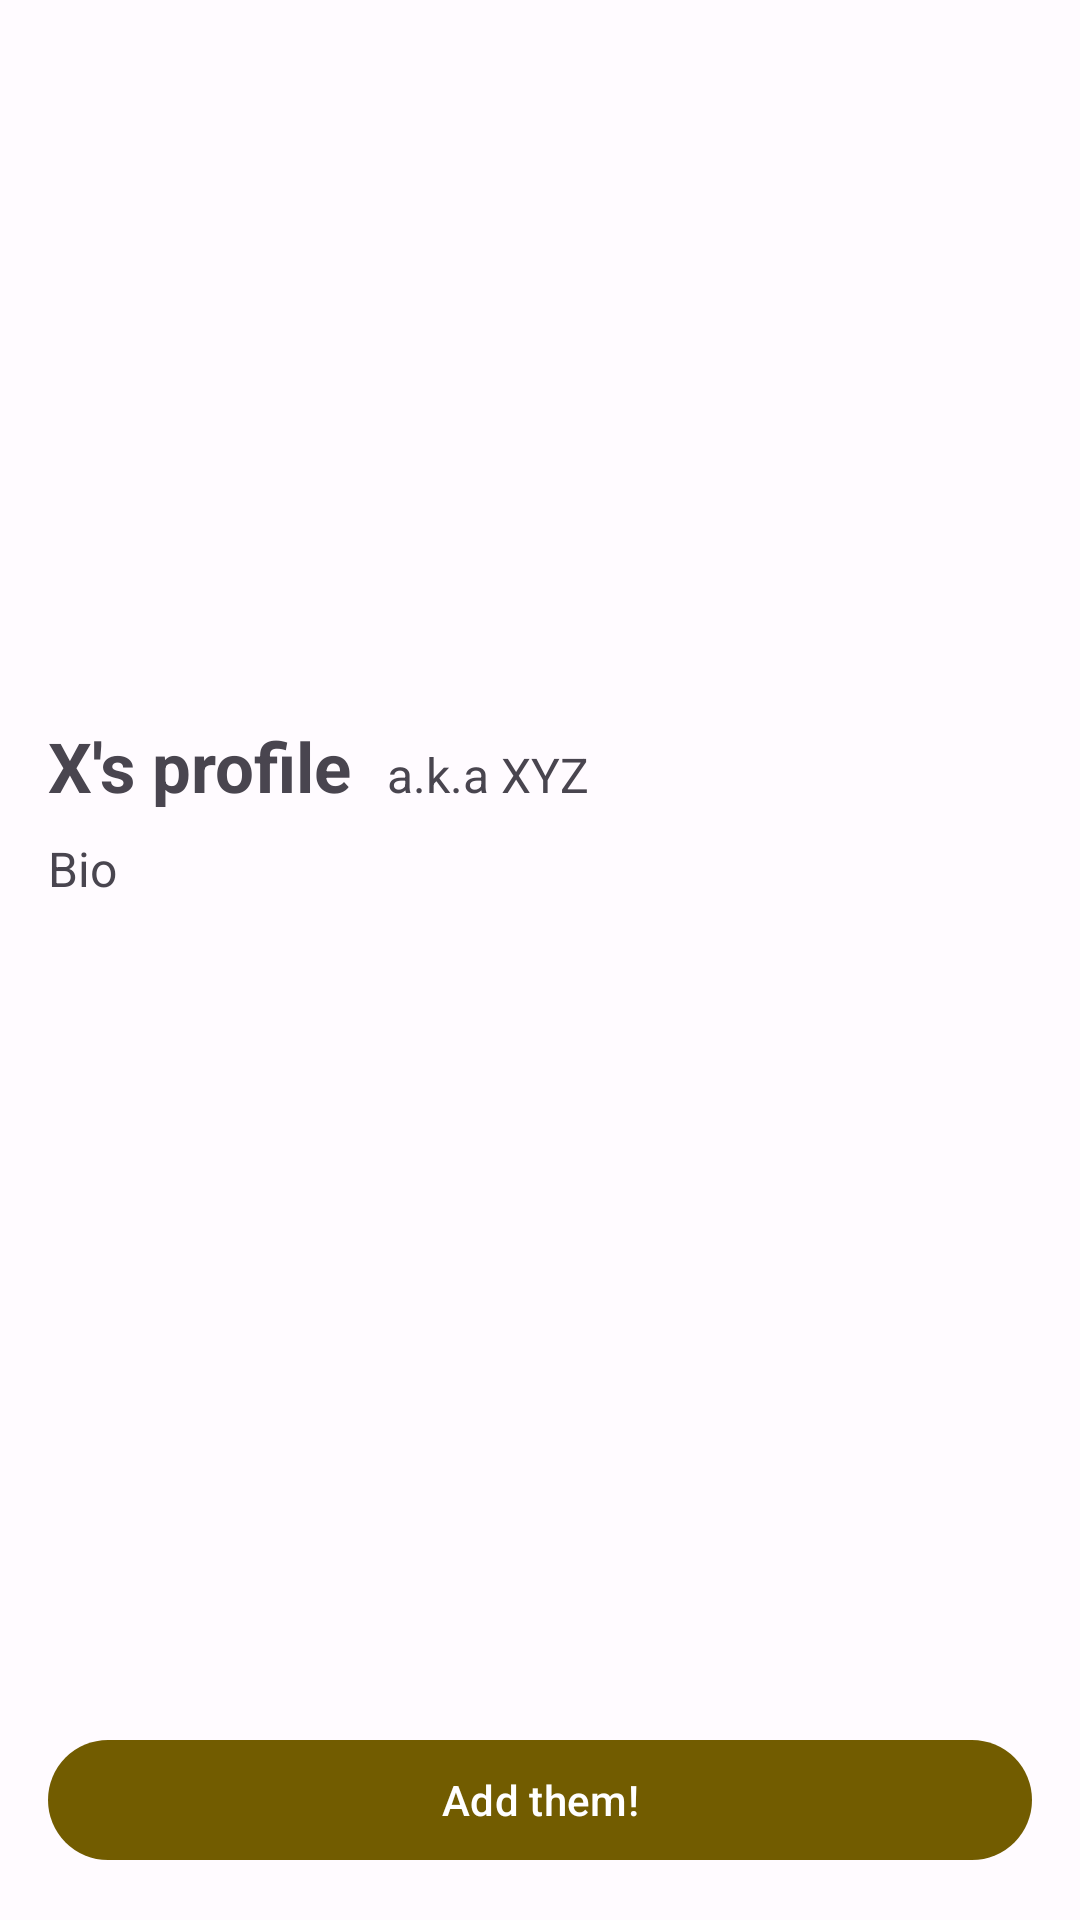

Here is an Android app screen rendered from its layout file. Give the layout XML and the strings, colors and styles it references.
<!-- AndroidManifest.xml: application theme Theme.DalSocial -->
<!-- res/layout/fragment_q_r_code_scanned.xml -->
<?xml version="1.0" encoding="utf-8"?>
<LinearLayout xmlns:android="http://schemas.android.com/apk/res/android"
    xmlns:tools="http://schemas.android.com/tools"
    android:layout_width="match_parent"
    android:layout_height="match_parent"
    android:orientation="vertical"
    tools:context=".fragment.profile.qr_code.QRCodeScannedFragment">

    <ImageView
        android:id="@+id/ivScannedUserImage"
        android:layout_width="200dp"
        android:layout_height="200dp"
        android:layout_gravity="center"
        android:layout_marginTop="24dp" />

    <LinearLayout
        android:layout_width="wrap_content"
        android:layout_height="wrap_content"
        android:orientation="horizontal">

        <TextView
            android:id="@+id/tvScannedName"
            android:layout_width="wrap_content"
            android:layout_height="wrap_content"
            android:layout_marginStart="16dp"
            android:layout_marginTop="16dp"
            android:layout_marginEnd="12dp"
            android:text="@string/profile_mock_name"
            android:textSize="23sp"
            android:textStyle="bold" />

        <TextView
            android:id="@+id/tvScannedDisplayName"
            android:layout_width="wrap_content"
            android:layout_height="wrap_content"
            android:layout_marginTop="16dp"
            android:layout_marginBottom="8dp"
            android:text="@string/profile_mock_akaname"
            android:textSize="16sp" />

    </LinearLayout>

    <TextView
        android:id="@+id/tvScannedBio"
        android:layout_width="wrap_content"
        android:layout_height="wrap_content"
        android:layout_marginHorizontal="16dp"
        android:layout_marginTop="8dp"
        android:text="@string/profile_mock_bio"
        android:textSize="16sp" />

    <com.google.android.material.chip.ChipGroup
        android:id="@+id/chipGroupScannedUserInterests"
        android:layout_width="match_parent"
        android:layout_height="wrap_content"
        android:layout_marginHorizontal="16dp"
        android:layout_marginTop="16dp"
        android:layout_marginBottom="8dp"
        android:orientation="horizontal" />

    <LinearLayout
        android:layout_width="wrap_content"
        android:layout_height="wrap_content"
        android:layout_gravity="center"
        android:orientation="horizontal">

        <com.google.android.material.floatingactionbutton.FloatingActionButton
            android:visibility="gone"
            android:id="@+id/btnScannedUserFacebook"
            android:layout_width="wrap_content"
            android:layout_height="wrap_content"
            android:layout_marginHorizontal="8dp"
            android:layout_marginVertical="8dp"
            android:src="@drawable/ic_facebook"
            android:contentDescription="@string/facebook"/>

        <com.google.android.material.floatingactionbutton.FloatingActionButton
            android:visibility="gone"
            android:id="@+id/btnScannedUserLinkedIn"
            android:layout_width="wrap_content"
            android:layout_height="wrap_content"
            android:layout_marginHorizontal="8dp"
            android:layout_marginVertical="8dp"
            android:src="@drawable/ic_linkedin_circled"
            android:contentDescription="@string/linkedin"/>

        <com.google.android.material.floatingactionbutton.FloatingActionButton
            android:visibility="gone"
            android:id="@+id/btnScannedUserInstagram"
            android:layout_width="wrap_content"
            android:layout_height="wrap_content"
            android:layout_marginHorizontal="8dp"
            android:layout_marginVertical="8dp"
            android:src="@drawable/ic_instagram"
            android:contentDescription="@string/instagram"/>

        <com.google.android.material.floatingactionbutton.FloatingActionButton
            android:visibility="gone"
            android:id="@+id/btnScannedUserTwitter"
            android:layout_width="wrap_content"
            android:layout_height="wrap_content"
            android:layout_marginHorizontal="8dp"
            android:layout_marginVertical="8dp"
            android:src="@drawable/ic_twitter"
            android:contentDescription="@string/twitter" />

    </LinearLayout>

    <Space
        android:layout_width="wrap_content"
        android:layout_height="0dp"
        android:layout_weight="1" />

    <com.google.android.material.button.MaterialButton
        android:id="@+id/btnScannedUserMessage"
        android:layout_width="match_parent"
        android:layout_height="wrap_content"
        android:layout_gravity="center"
        android:layout_margin="16dp"
        android:text="@string/profile_add_btn" />

</LinearLayout>
<!-- resources referenced by this layout -->
<resources>
  <!-- drawable ic_facebook (drawable) -->
  <vector xmlns:android="http://schemas.android.com/apk/res/android"
      android:width="50dp"
      android:height="50dp"
      android:viewportWidth="50"
      android:viewportHeight="50">
    <path
        android:pathData="M25,3C12.85,3 3,12.85 3,25c0,11.03 8.125,20.137 18.712,21.728V30.831h-5.443v-5.783h5.443v-3.848c0,-6.371 3.104,-9.168 8.399,-9.168c2.536,0 3.877,0.188 4.512,0.274v5.048h-3.612c-2.248,0 -3.033,2.131 -3.033,4.533v3.161h6.588l-0.894,5.783h-5.694v15.944C38.716,45.318 47,36.137 47,25C47,12.85 37.15,3 25,3z"
        android:fillColor="@color/md_theme_light_secondary"/>
  </vector>
  <!-- drawable ic_linkedin_circled (drawable) -->
  <vector xmlns:android="http://schemas.android.com/apk/res/android"
      android:width="50dp"
      android:height="50dp"
      android:viewportWidth="50"
      android:viewportHeight="50">
    <path
        android:pathData="M25,2C12.318,2 2,12.317 2,25s10.318,23 23,23s23,-10.317 23,-23S37.682,2 25,2zM18,35h-4V20h4V35zM16,17c-1.105,0 -2,-0.895 -2,-2c0,-1.105 0.895,-2 2,-2s2,0.895 2,2C18,16.105 17.105,17 16,17zM37,35h-4v-5v-2.5c0,-1.925 -1.575,-3.5 -3.5,-3.5S26,25.575 26,27.5V35h-4V20h4v1.816C27.168,20.694 28.752,20 30.5,20c3.59,0 6.5,2.91 6.5,6.5V35z"
        android:fillColor="@color/md_theme_light_secondary"/>
  </vector>
  <string name="facebook">Facebook</string>
  <string name="instagram">Instagram</string>
  <string name="linkedin">LinkedIn</string>
  <string name="profile_add_btn">Add them!</string>
  <string name="profile_mock_akaname">a.k.a XYZ</string>
  <string name="profile_mock_bio">Bio</string>
  <string name="profile_mock_name">X\'s profile</string>
  <string name="twitter">Twitter</string>
  <color name="md_theme_light_secondary">#685E40</color>
  <color name="md_theme_light_primary">#725C00</color>
  <color name="md_theme_light_onPrimary">#FFFFFF</color>
  <color name="md_theme_light_primaryContainer">#FFE080</color>
  <color name="md_theme_light_onPrimaryContainer">#231B00</color>
  <color name="md_theme_light_onSecondary">#FFFFFF</color>
  <color name="md_theme_light_secondaryContainer">#F0E1BB</color>
  <color name="md_theme_light_onSecondaryContainer">#221B04</color>
  <color name="md_theme_light_tertiary">#46664C</color>
  <color name="md_theme_light_onTertiary">#FFFFFF</color>
  <color name="md_theme_light_tertiaryContainer">#C7ECCB</color>
  <color name="md_theme_light_onTertiaryContainer">#02210D</color>
  <color name="md_theme_light_error">#BA1A1A</color>
  <color name="md_theme_light_errorContainer">#FFDAD6</color>
  <color name="md_theme_light_onError">#FFFFFF</color>
  <color name="md_theme_light_onErrorContainer">#410002</color>
  <color name="md_theme_light_background">#FFFBFF</color>
  <color name="md_theme_light_onBackground">#1E1B16</color>
  <color name="md_theme_light_surface">#FFFBFF</color>
  <color name="md_theme_light_onSurface">#1E1B16</color>
  <color name="md_theme_light_surfaceVariant">#EBE2CF</color>
  <color name="md_theme_light_onSurfaceVariant">#4C4639</color>
  <color name="md_theme_light_outline">#7D7667</color>
  <color name="md_theme_light_inverseOnSurface">#F6F0E7</color>
  <color name="md_theme_light_inverseSurface">#33302A</color>
  <color name="md_theme_light_inversePrimary">#E7C349</color>
</resources>
